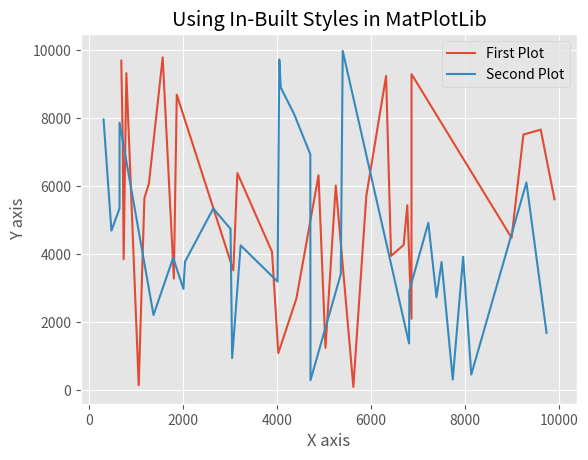

This figure's Python source:
# Date 18-06-2021

import matplotlib.pyplot as plt
import numpy as np

x1 = np.array([6326, 1061, 5255, 9910, 4032, 5036, 1182, 6432, 8997, 3161, 9249,
               1871, 6866, 6700,  798, 5905,  690, 1571,  740,  720, 5629, 3075,
               6868, 4888, 4418, 1278, 9617, 6777, 1809, 3898])
y1 = np.array([9699, 7403, 3863, 9333,  154, 5663, 6085, 9799, 3294, 8701, 3536,
               6394, 4080, 1099, 2709, 6328, 1252, 6028,  105, 5719, 9252, 3958,
               4282, 5450, 2109, 9304, 4491, 7527, 7671, 5623])

x2 = np.array([313, 2647, 7225, 2046, 4713, 6821, 8139, 3050, 2013, 3015, 6815,
               4368, 3230, 7745, 7966, 4053, 4717, 4016, 1376,  653, 4085,  480,
               7399, 5362,  653, 1794, 7507, 5403, 9313, 9741])
y2 = np.array([7971, 4700, 5357, 7873, 2221, 3902, 2987, 3787, 5352, 4755,  952,
               4267, 3203, 9733, 8905, 8131, 6948,  303, 3423, 9987, 1383, 2936,
               4932, 2743, 3779,  322, 3930,  468, 6119, 1695])


x1.sort()
x2.sort()

plt.style.use('ggplot')
plt.plot(x1, y1, label='First Plot')
plt.plot(x2, y2, label='Second Plot')
plt.xlabel('X axis')
plt.ylabel('Y axis')
plt.title('Using In-Built Styles in MatPlotLib')
plt.legend()
plt.show()
